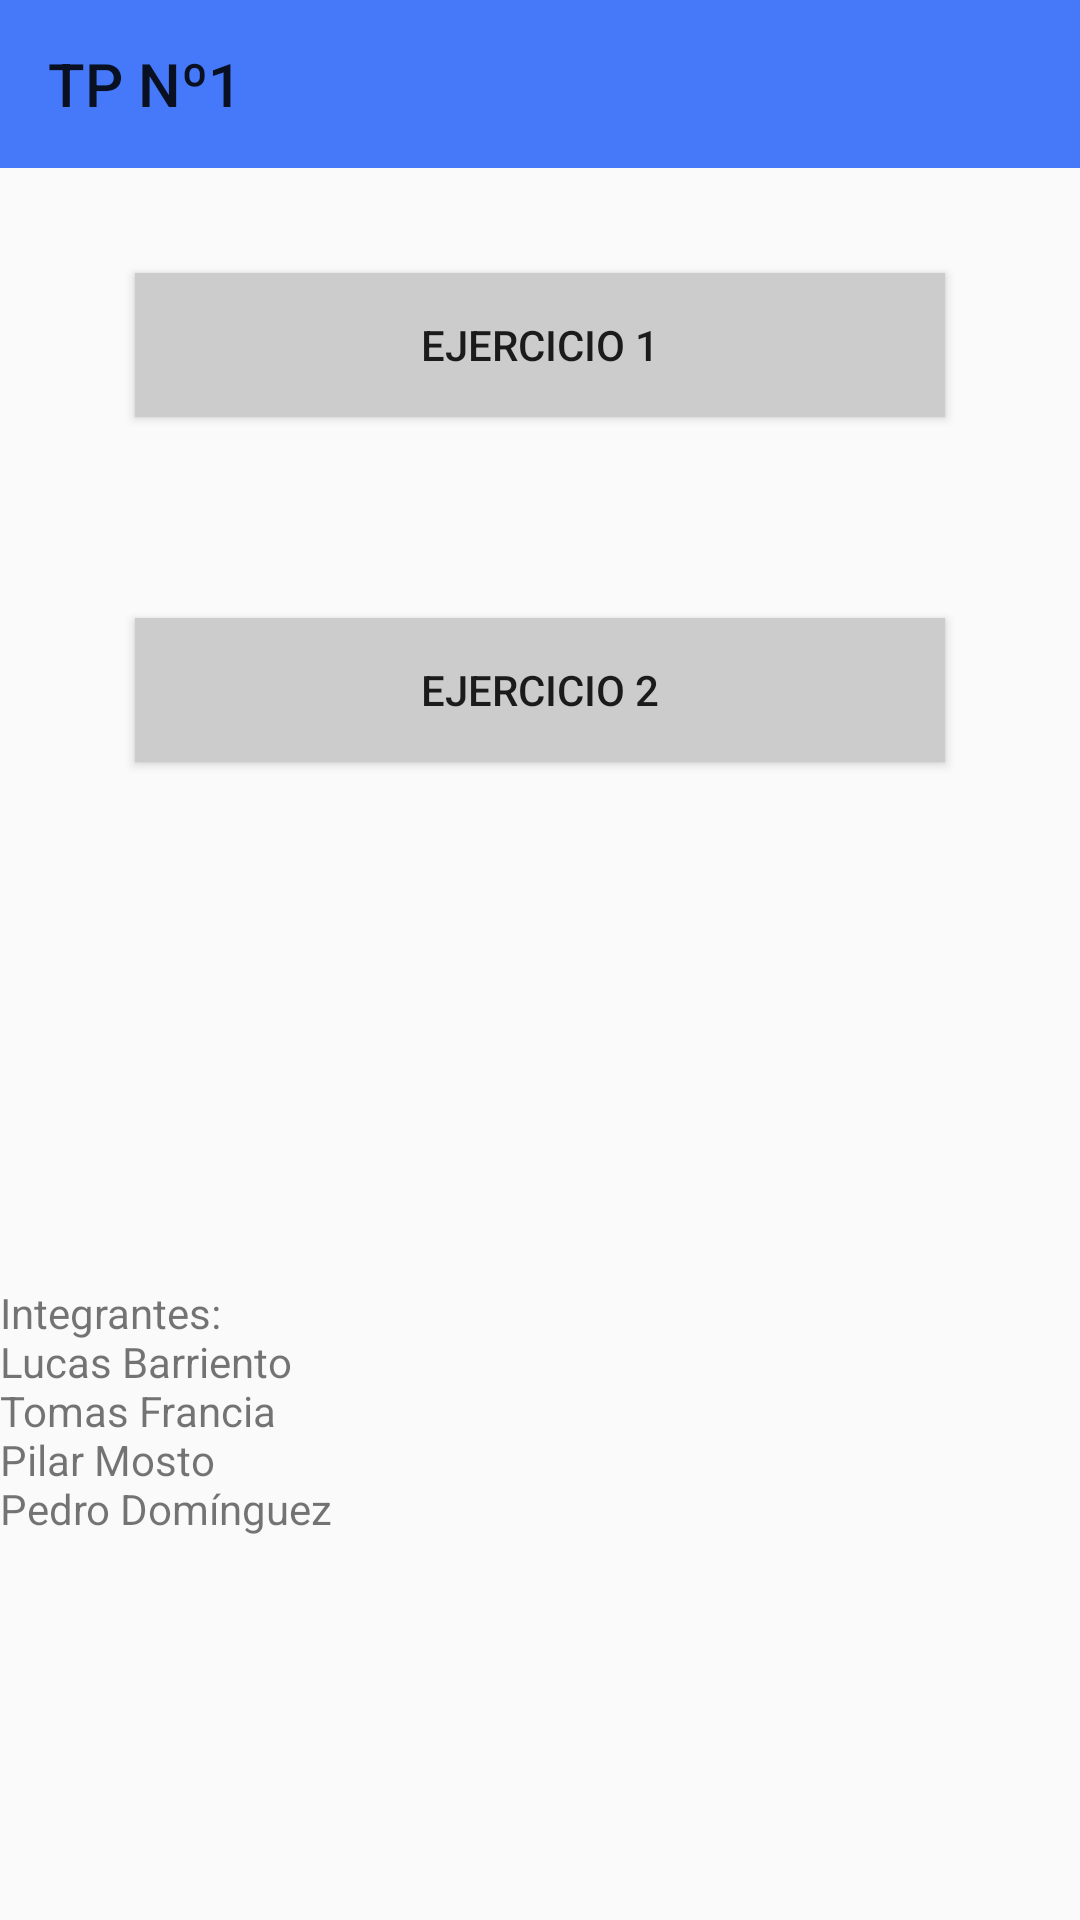

Write the Android layout XML for this screen, with the resource values it uses.
<!-- AndroidManifest.xml: application theme Theme.TP_1 -->
<!-- res/layout/activity_main.xml -->
<?xml version="1.0" encoding="utf-8"?>
<RelativeLayout xmlns:android="http://schemas.android.com/apk/res/android"
    xmlns:app="http://schemas.android.com/apk/res-auto"
    xmlns:tools="http://schemas.android.com/tools"
    android:id="@+id/main"
    android:layout_width="match_parent"
    android:layout_height="match_parent"
    tools:context=".MainActivity">

    <androidx.appcompat.widget.Toolbar
        android:id="@+id/toolbar"
        android:layout_width="match_parent"
        android:layout_height="wrap_content"
        android:background="#4579FA"
        android:minHeight="?attr/actionBarSize"
        android:theme="?attr/actionBarTheme"
        app:title="TP Nº1" />

    <Button
        android:id="@+id/button1"
        android:layout_width="270dp"
        android:layout_height="wrap_content"
        android:layout_below="@id/toolbar"
        android:layout_centerHorizontal="true"
        android:layout_marginTop="35dp"
        android:background="@drawable/formato_boton"
        android:text="Ejercicio 1" />

    <Button
        android:id="@+id/button2"
        android:layout_width="270dp"
        android:layout_height="wrap_content"
        android:layout_below="@+id/button1"
        android:layout_centerHorizontal="true"
        android:layout_marginTop="67dp"
        android:background="@drawable/formato_boton"
        android:text="@string/ejercicio_2" />

    <TextView
        android:id="@+id/textView"
        android:layout_width="375dp"
        android:layout_height="199dp"
        android:layout_below="@+id/button2"
        android:layout_centerHorizontal="true"
        android:layout_marginTop="174dp"
        android:text="@string/lucas_barriento_tomas_francia_pilar_mosto_pedro_dom_nguez" />


</RelativeLayout>
<!-- resources referenced by this layout -->
<resources>
  <!-- drawable formato_boton (drawable) -->
  <?xml version="1.0" encoding="utf-8"?>
  <selector xmlns:android="http://schemas.android.com/apk/res/android">
      <item>
          <shape android:shape="rectangle">
              <solid android:color="@color/grey"/>
          </shape>
      </item>
  
  </selector>
  <string name="ejercicio_2">Ejercicio 2</string>
  <string name="lucas_barriento_tomas_francia_pilar_mosto_pedro_dom_nguez">Integrantes:\nLucas Barriento \nTomas Francia \nPilar Mosto \nPedro Domínguez</string>
  <style name="Theme.TP_1" parent="Base.Theme.TP_1" />
  <color name="grey">#FFCCCCCC</color>
  <style name="Base.Theme.TP_1" parent="Theme.AppCompat.Light.NoActionBar">
          
          
      </style>
</resources>
